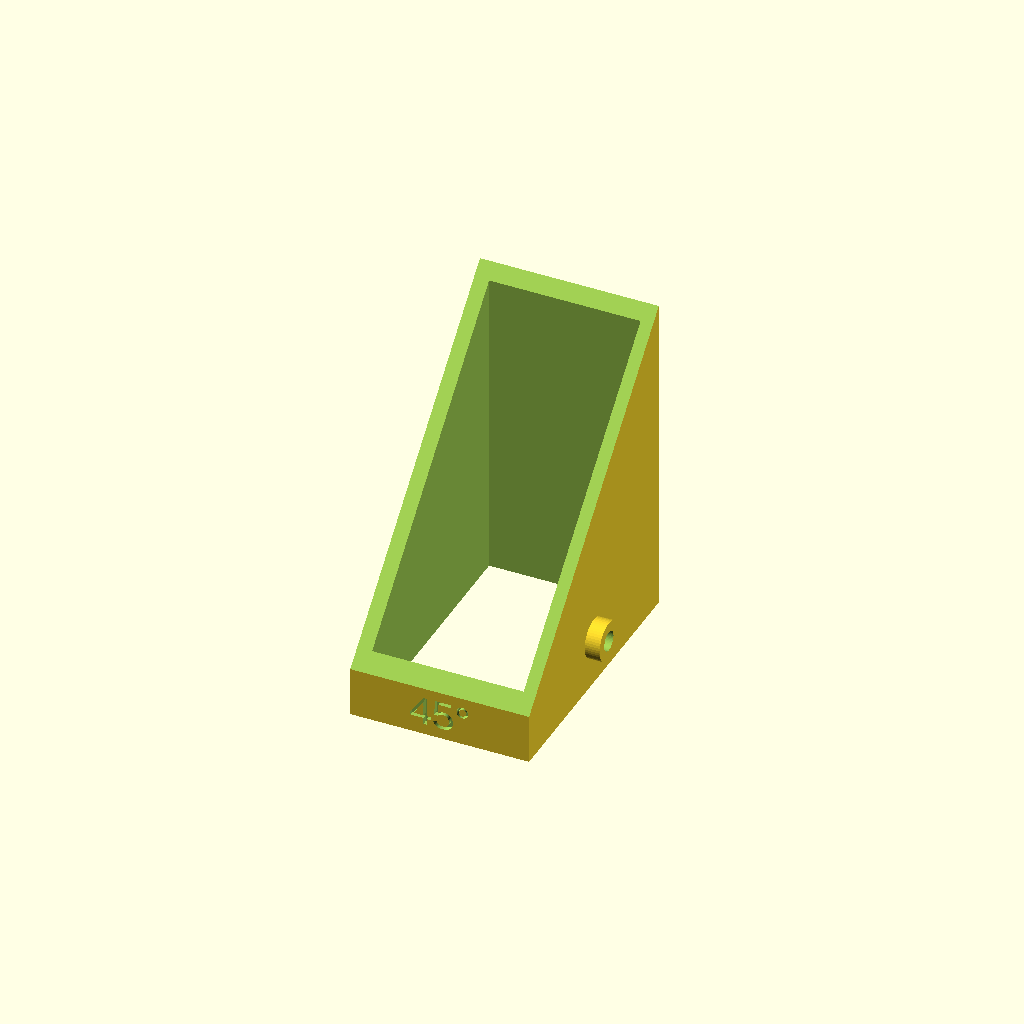
Cell 1: rendered with the file's own defaults.
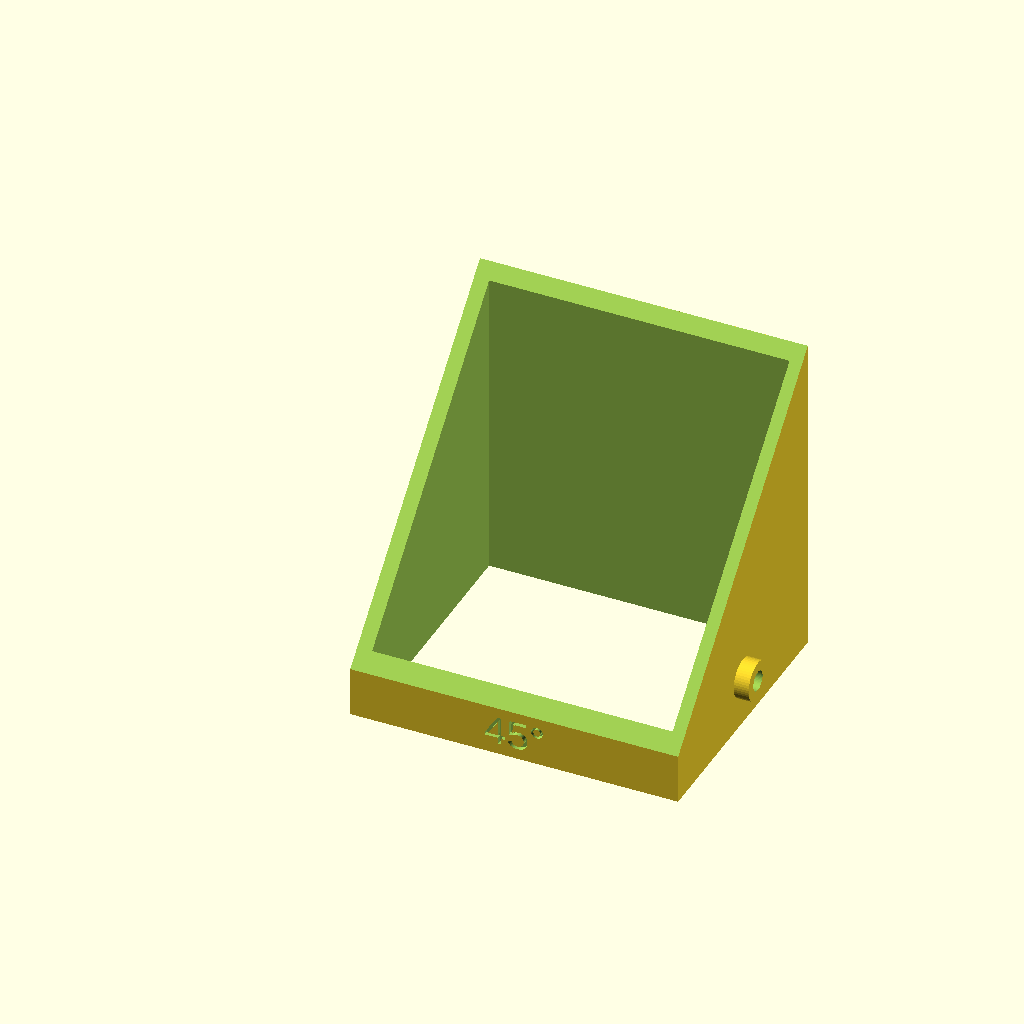
Cell 2: w_x = 60 (everything else at default).
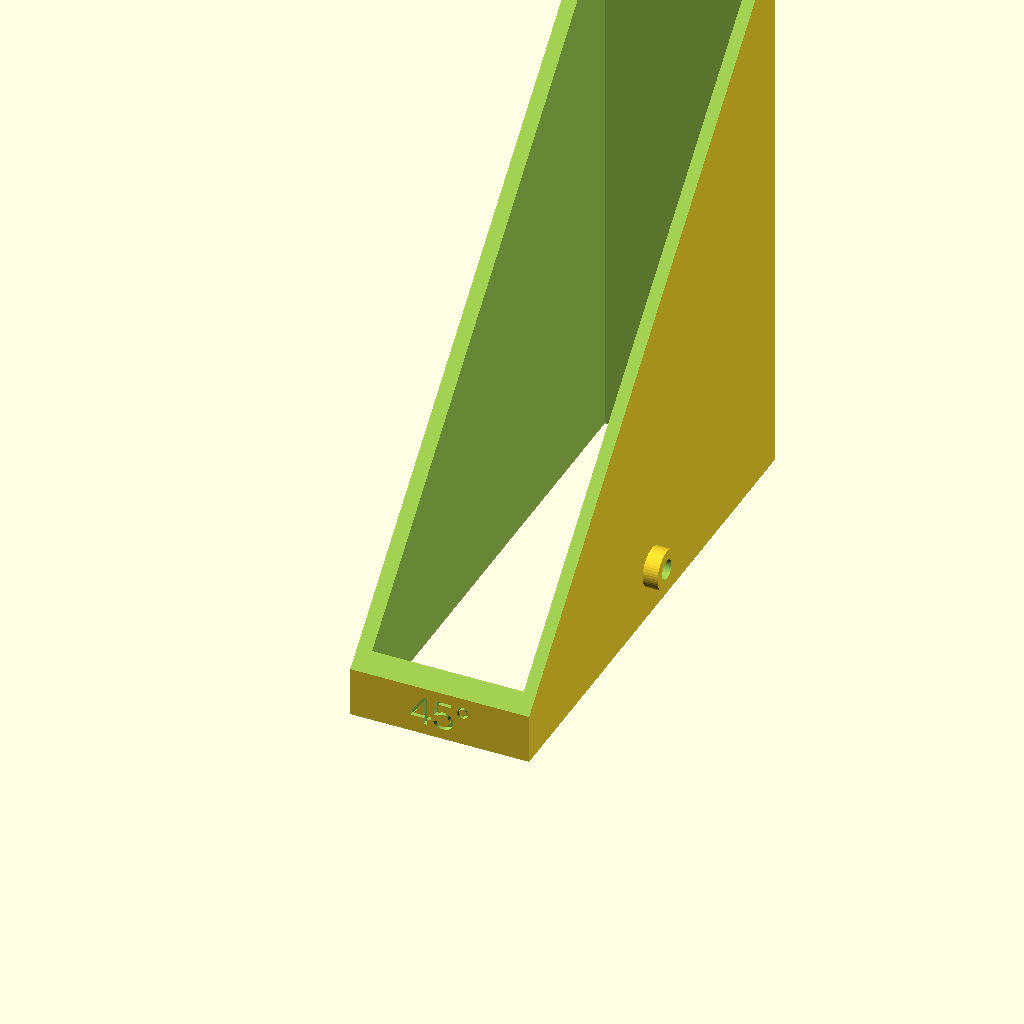
Cell 3: w_y = 100 (everything else at default).
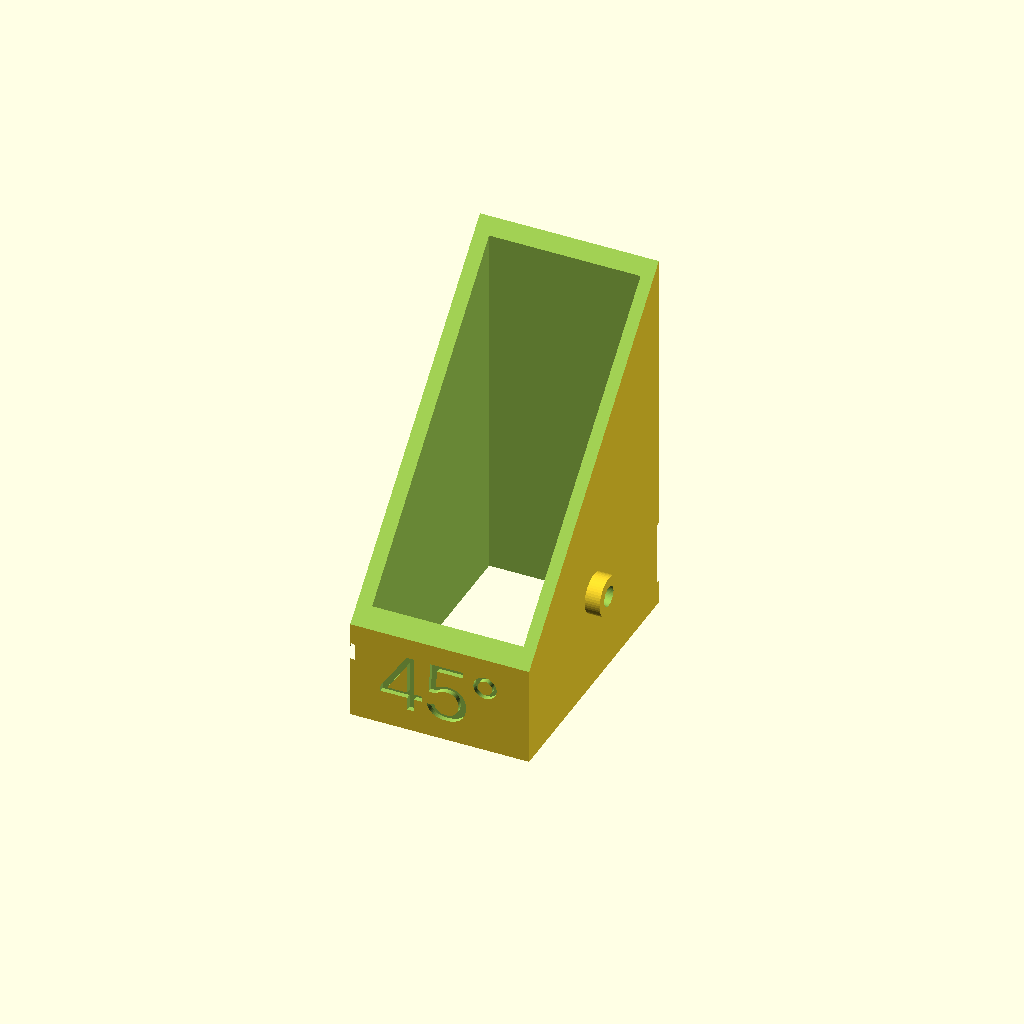
Cell 4: h = 20 (everything else at default).
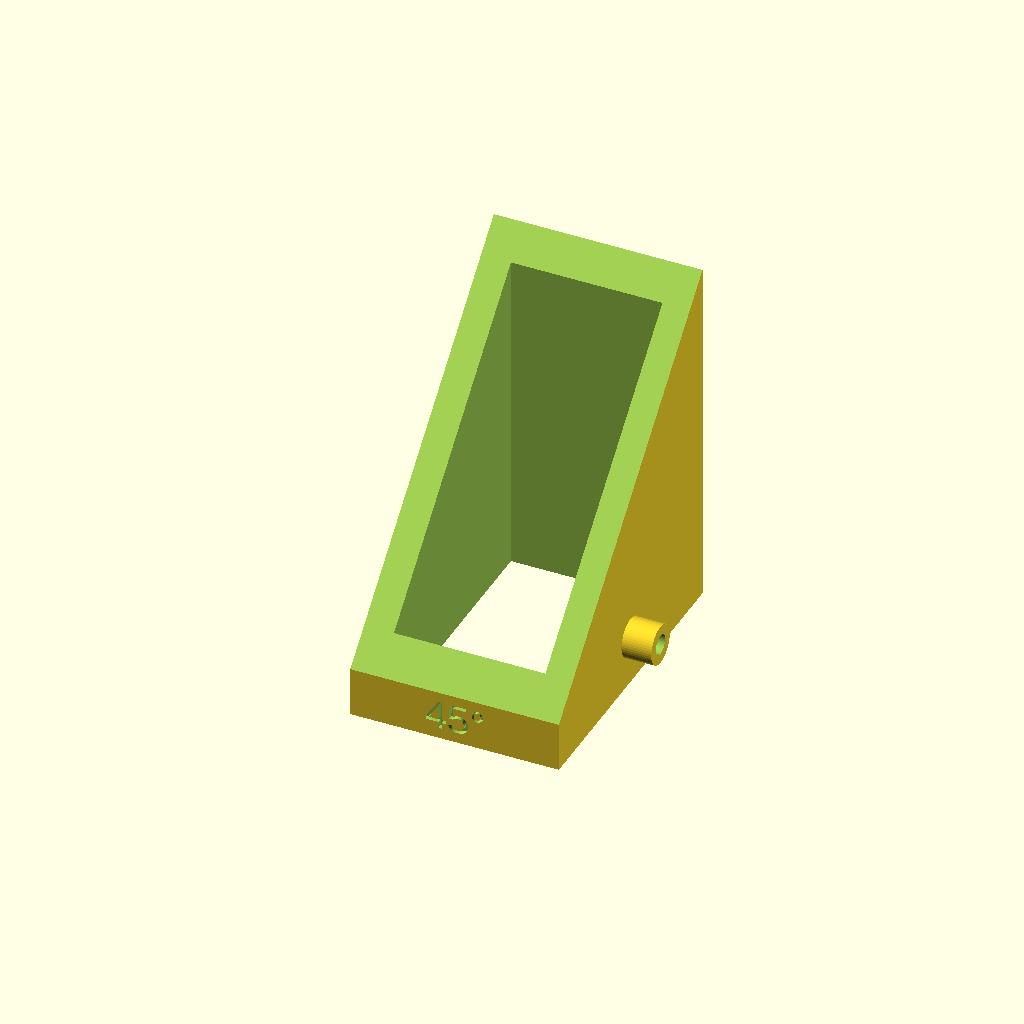
Cell 5: t = 6 (everything else at default).
All cells are drawn from one camera (rotation 55°, 0°, 25°, orthographic, colour scheme Cornfield), so only the parameter changes between them.
OpenSCAD source file gabarito_metalon.scad:
//w = 25;
w_x = 30;
w_y = 50;
h = 10;
t = 3;

angle = 45;

font = "Liberation Sans";
letter_height = 1;
letter_size_factor_angle = 0.6;
letter_size_factor_y = 1;
letter_size_factor_x = 0.9;

difference() {
    
    union(){
        cube( [ w_x + 2 * t, w_y + 2 * t, h + ( w_y + 2 * t ) * tan( angle ) ] );
        
        translate( [ w_x + t, ( w_y + 2 * t ) / 2, h ] )
            rotate( 90, [ 0, 1, 0 ] )
                cylinder( d = 8, h = 2 * t, $fn = 50 );
    }
        
    translate( [ t, t, -1 ] )
        cube( [ w_x + 0.5, w_y + 0.5, h + ( w_y + 2 * t ) * tan( angle ) + 2 ] );
    
    translate( [ -1, 0, h ] )
        rotate( angle, [ 1, 0, 0 ] )
            cube( [ 500, 500, 500 ] );    
    
    translate( [ ( w_x + 2 * t ) / 2, letter_height, h / 2 ] )
        rotate( 90, [ 1, 0, 0 ] )
            letter( str( angle, "°" ), letter_size_factor_angle );
    translate( [ letter_height, ( w_y + 2 * t ) / 2, h * letter_size_factor_y / 2 + 2 ] )
        rotate( -90, [ 0, 0, 1 ] ) rotate( 90, [ 1, 0, 0 ] )
            letter( str( w_y, "mm" ), letter_size_factor_y );
    translate( [ ( w_x + 2 * t ) / 2, w_y + 2 * t - letter_height, , h * letter_size_factor_x / 2 + 2 ] )
        rotate( 180, [ 0, 0, 1 ] ) rotate( 90, [ 1, 0, 0 ] )
            letter( str( w_x, "mm" ), letter_size_factor_x );

    translate( [ w_x + t - 1, ( w_y + 2 * t ) / 2, h ] )
        rotate( 90, [ 0, 1, 0 ] )
            cylinder( d = 4, h = 2 * t + 2, $fn = 50 );
}


module letter( l, letter_size_factor = 1 ) {
	linear_extrude( height = letter_height + 0.1 ) {
		text( l, size = h * letter_size_factor, font = font, halign = "center", valign = "center", $fn = 50 );
	}
}
Parameter table extracted from the source (name, type, default, range or options):
w_x: number, default 30
w_y: number, default 50
h: number, default 10
t: number, default 3
angle: number, default 45
font: string, default "Liberation Sans"
letter_height: number, default 1
letter_size_factor_angle: number, default 0.6
letter_size_factor_y: number, default 1
letter_size_factor_x: number, default 0.9
